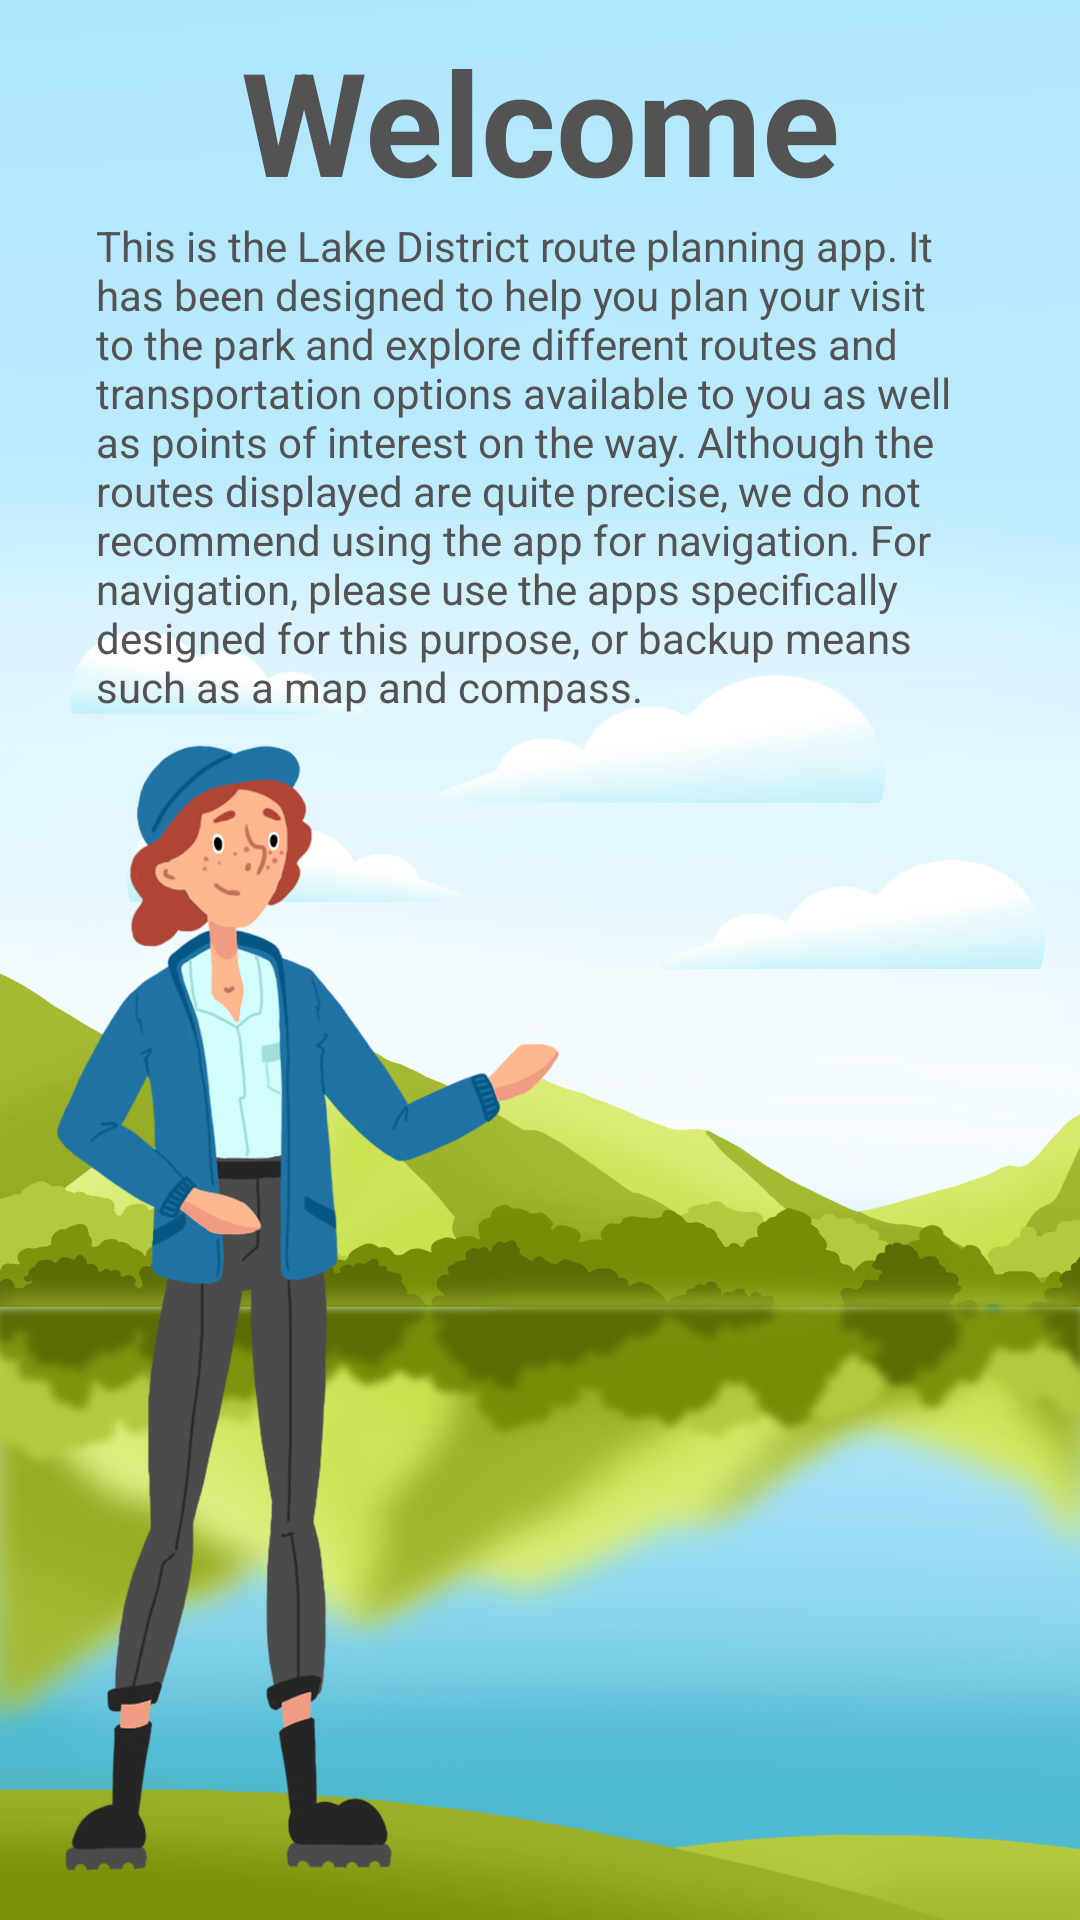

Android layout source for this screen:
<!-- AndroidManifest.xml: application theme Theme.LakeDistrictNavigation -->
<!-- res/layout/ranger_splash.xml -->
<?xml version="1.0" encoding="utf-8"?>
<androidx.constraintlayout.widget.ConstraintLayout xmlns:android="http://schemas.android.com/apk/res/android"
    xmlns:app="http://schemas.android.com/apk/res-auto"
    xmlns:tools="http://schemas.android.com/tools"
    android:id="@+id/welcome_layout"
    android:layout_width="match_parent"
    android:layout_height="match_parent"
    android:clickable="true">

    <ImageView
        android:id="@+id/background_vista"
        android:layout_width="0dp"
        android:layout_height="0dp"
        android:cropToPadding="false"
        android:scaleType="fitXY"
        app:layout_constraintBottom_toBottomOf="parent"
        app:layout_constraintEnd_toEndOf="parent"
        app:layout_constraintStart_toStartOf="parent"
        app:layout_constraintTop_toTopOf="parent"
        app:srcCompat="@drawable/vista" />

    <ImageView
        android:id="@+id/ranger_welcome"
        android:layout_width="wrap_content"
        android:layout_height="0dp"
        android:layout_marginStart="16dp"
        android:layout_marginBottom="16dp"
        android:scaleType="fitStart"
        app:layout_constraintBottom_toBottomOf="parent"
        app:layout_constraintStart_toStartOf="parent"
        app:layout_constraintTop_toBottomOf="@+id/welcome_text_exp2"
        app:srcCompat="@drawable/ranger_welcome" />

    <TextView
        android:id="@+id/welcome_text"
        android:layout_width="wrap_content"
        android:layout_height="wrap_content"
        android:layout_marginTop="8dp"
        android:text="Welcome"
        android:textColor="#535353"
        android:textSize="48sp"
        android:textStyle="bold"
        app:layout_constraintEnd_toEndOf="parent"
        app:layout_constraintStart_toStartOf="parent"
        app:layout_constraintTop_toTopOf="parent" />

    <TextView
        android:id="@+id/welcome_text_exp2"
        android:layout_width="0dp"
        android:layout_height="wrap_content"
        android:layout_marginStart="32dp"
        android:layout_marginEnd="32dp"
        android:text="This is the Lake District route planning app. It has been designed to help you plan your visit to the park and explore different routes and transportation options available to you as well as points of interest on the way. Although the routes displayed are quite precise, we do not recommend using the app for navigation. For navigation, please use the apps specifically designed for this purpose, or backup means such as a map and compass."
        android:textColor="#535353"
        android:textSize="14sp"
        app:layout_constraintEnd_toEndOf="parent"
        app:layout_constraintStart_toStartOf="parent"
        app:layout_constraintTop_toBottomOf="@+id/welcome_text" />

</androidx.constraintlayout.widget.ConstraintLayout>
<!-- resources referenced by this layout -->
<resources>
  <!-- drawable ranger_welcome: png bitmap (drawable, 341728 bytes) -->
  <!-- drawable vista: png bitmap (drawable, 964420 bytes) -->
  <style name="Theme.LakeDistrictNavigation" parent="Theme.MaterialComponents.DayNight.DarkActionBar">
          
          <item name="colorPrimary">@color/dark_blue</item>
          <item name="colorPrimaryVariant">@color/main_blue</item>
          <item name="colorOnPrimary">@color/white</item>
          
          <item name="colorSecondary">@color/teal_200</item>
          <item name="colorSecondaryVariant">@color/teal_700</item>
          <item name="colorOnSecondary">@color/black</item>
          
  
          
          <item name="windowNoTitle">true</item>
          <item name="windowActionBar">false</item>
      </style>
  <color name="dark_blue">#499CA2</color>
  <color name="main_blue">#77C7CE</color>
  <color name="white">#FFFFFFFF</color>
  <color name="teal_200">#FF03DAC5</color>
  <color name="teal_700">#FF018786</color>
  <color name="black">#FF000000</color>
</resources>
